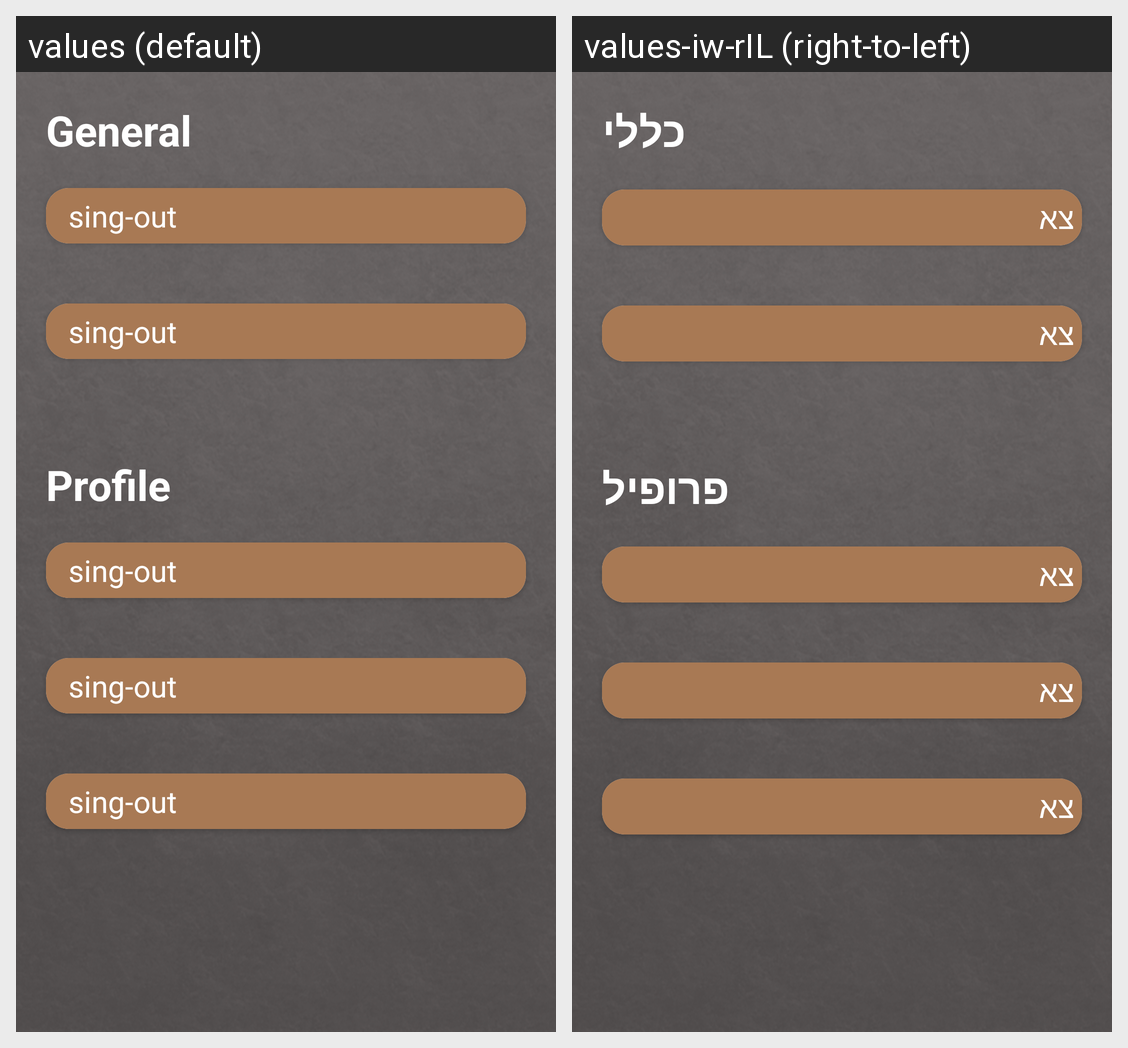

For this localized Android screen grid, give each drawn string resource with its value in every locale shown.
Android screen res/layout/fragment_settings.xml rendered under 2 locales, left to right: values (default), values-iw-rIL (right-to-left). Device: Nexus 5 (rendered at 1080×1920; each locale shown at half size, 540×960, under a caption strip naming it); theme Theme.Pal.
Strings drawn on this screen, with the default value and each locale's value (text and hints the layout hard-codes, and strings that could not be matched under every locale, appear in the picture but are not listed):

general
  values: General
  values-iw-rIL: כללי

profile
  values: Profile
  values-iw-rIL: פרופיל

sing_out
  values: sing-out
  values-iw-rIL: צא
